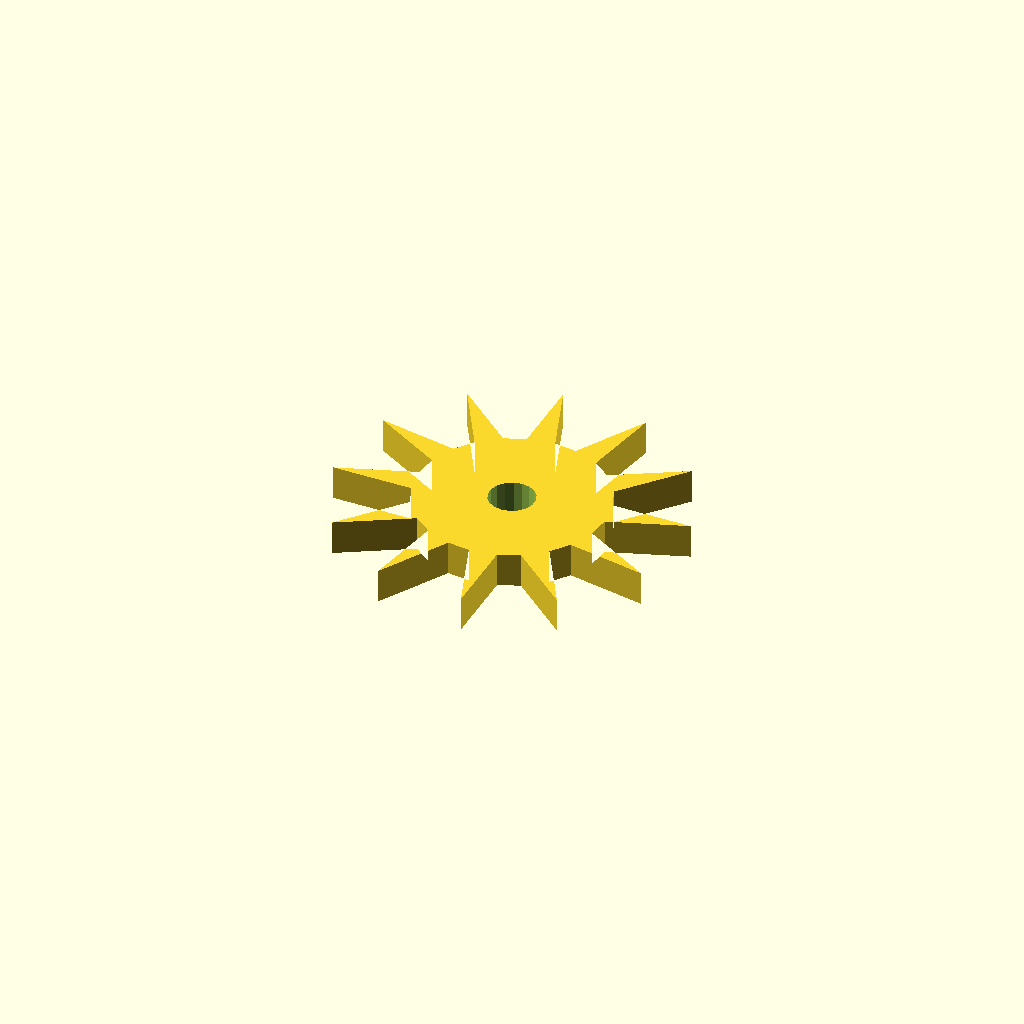
Cell 1: rendered with the file's own defaults.
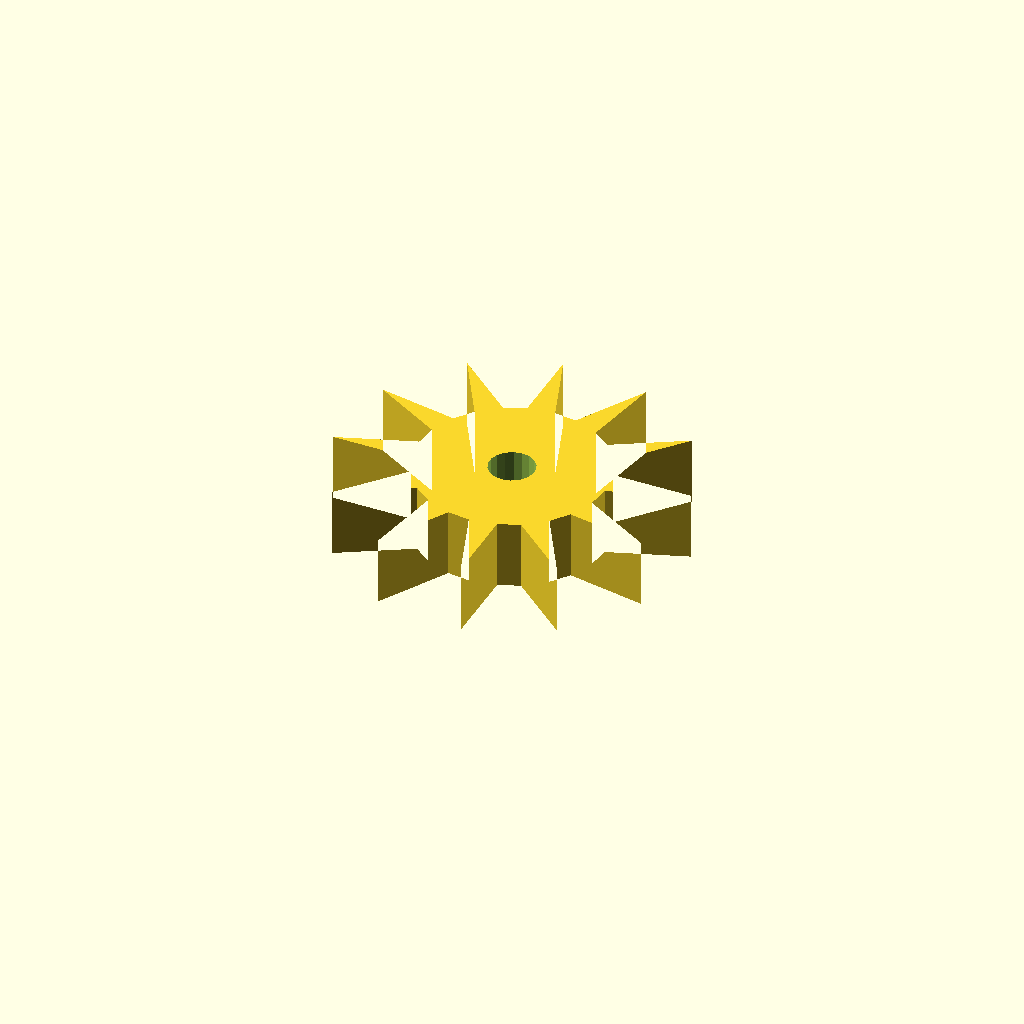
Cell 2: plate_t = 12 (everything else at default).
All cells are drawn from one camera (rotation 55°, 0°, 25°, orthographic, colour scheme Cornfield), so only the parameter changes between them.
The OpenSCAD source (optional_data/data/sketch4/starwheels/part_0182.scad):
$fn = 32;

// ----------------------------------------------------------------------
// Star wheel: 12-point ratchet, R30
// ----------------------------------------------------------------------

// --- parameters (mm) ---
n_points = 12;            // number of points / teeth
r_out = 30;               // tip radius
r_in = 16.5;              // root radius
bore_r = 4;               // centre bore radius
plate_t = 6;              // plate thickness, Z (extrusion height)
bore_d = 8;               // centre bore diameter

profile = [[46.131, 29.631], [59.261, 34.324], [45.451, 34.317], [43.92, 37.881], [52.945, 48.51], [40.989, 41.599], [37.881, 43.92], [40.382, 57.638], [33.482, 45.675], [29.631, 46.131], [24.938, 59.261], [24.944, 45.451], [21.381, 43.92], [10.751, 52.945], [17.662, 40.989], [15.341, 37.881], [1.623, 40.382], [13.587, 33.482], [13.131, 29.631], [0, 24.938], [13.81, 24.944], [15.341, 21.381], [6.316, 10.751], [18.273, 17.662], [21.381, 15.341], [18.88, 1.623], [25.779, 13.587], [29.631, 13.131], [34.324, 0], [34.317, 13.81], [37.881, 15.341], [48.51, 6.316], [41.599, 18.273], [43.92, 21.381], [57.638, 18.88], [45.675, 25.779]];  // primary outline, 36 points, counter clockwise
void_1 = [[33.557, 30.394], [33.059, 31.691], [32.148, 32.739], [30.933, 33.413], [29.561, 33.63], [28.197, 33.365], [27.006, 32.649], [26.132, 31.57], [25.68, 30.256], [25.704, 28.867], [26.202, 27.57], [27.113, 26.522], [28.328, 25.849], [29.7, 25.631], [31.064, 25.896], [32.255, 26.612], [33.129, 27.691], [33.581, 29.005]];  // centre bore, 18 points

// --- the one profile operation ---
difference() {
  linear_extrude(height = plate_t) polygon(points = profile);
  translate([0, 0, -1])
    linear_extrude(height = plate_t + 2) polygon(points = void_1);
}
Parameter table extracted from the source (name, type, default, range or options):
n_points: number, default 12
r_out: number, default 30
r_in: number, default 16.5
bore_r: number, default 4
plate_t: number, default 6
bore_d: number, default 8
